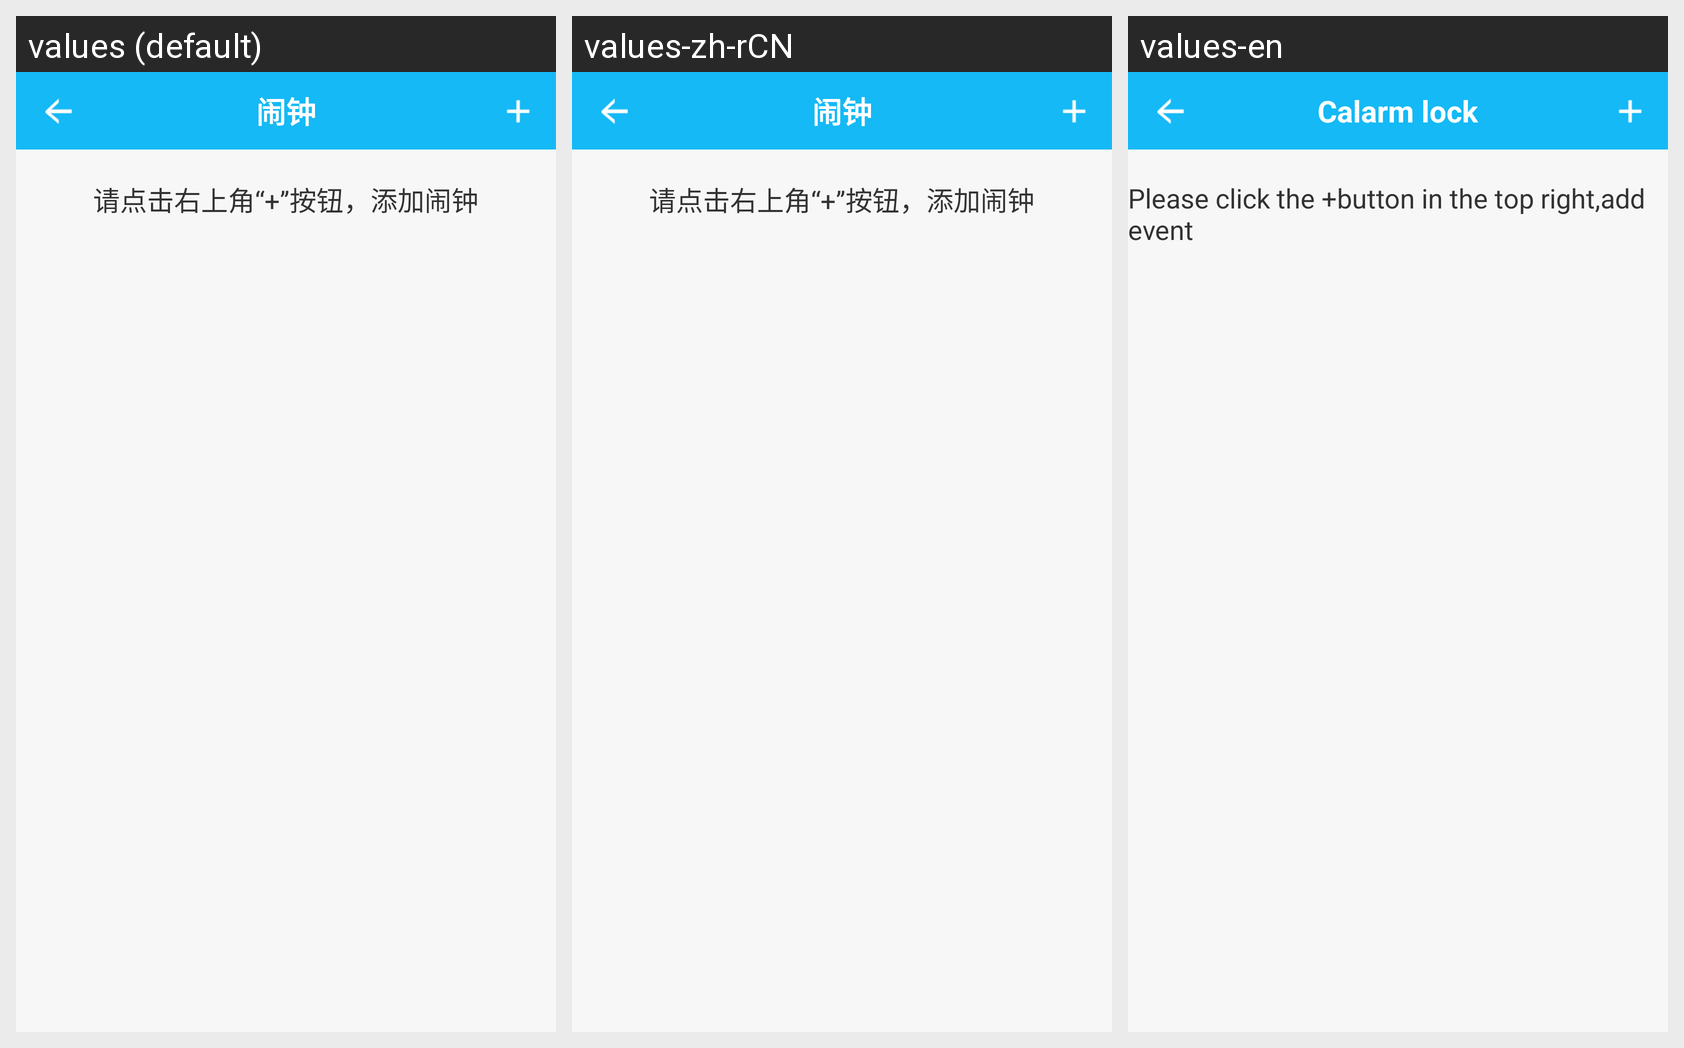

Locale-by-locale string values for the Android screen shown in this grid:
Android screen res/layout/activity_alarm.xml rendered under 3 locales, left to right: values (default), values-zh-rCN, values-en. Device: Nexus 5 (rendered at 1080×1920; each locale shown at half size, 540×960, under a caption strip naming it); theme android:Theme.Holo.Light.NoActionBar.
Strings drawn on this screen, with the default value and each locale's value (text and hints the layout hard-codes, and strings that could not be matched under every locale, appear in the picture but are not listed):

alarm_title
  values: 闹钟
  values-zh-rCN: 闹钟
  values-en: Calarm lock

alarm_prompt
  values: 请点击右上角“+”按钮，添加闹钟
  values-zh-rCN: 请点击右上角“+”按钮，添加闹钟
  values-en: Please click the +button in the top right,add event
